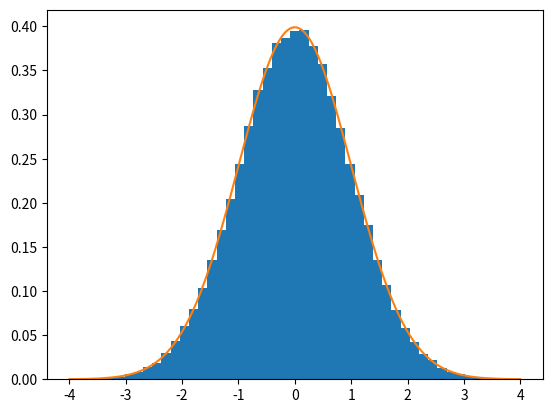

Write Python code to recreate this figure.
import numpy as np
import matplotlib.pyplot as plt

x = np.linspace(-4, 4, 1001)


def gaussian(x, mean, sigma):
    denominator = np.sqrt(2*np.pi)*sigma
    return np.exp(-((x-mean)/sigma)**2/2)/denominator

sigma = 1
mean = 0
gauss = gaussian(x, mean, sigma)

N = 100001
# Array of random number
rand_n = np.zeros(N)



# Using a recursive function
def gaussian_rand(mean, sigma):
    # Generating 2 random numbers
    r = np.random.rand(2)
    r[0] = r[0]*20 - 10
    # Check if they are accepted, else try again recursively
    if r[1] < gaussian(r[0], mean, sigma):
        return r[0]
    else:
        return gaussian_rand(mean, sigma)




# Using vectorizing and numpy arrays
def rand_np(n, range, pdf):
    dist = range[1] - range[0] # Distance between highest and lowest value in desired range
    r1 = np.random.rand(n)*dist + range[0]
    r2 = np.random.rand(n)

    accept = r2 < pdf(r1)

    return r1[accept]

def f(x):
    sigma = 1
    mean = 0
    denominator = np.sqrt(2*np.pi)*sigma
    return np.exp(-((x-mean)/sigma)**2/2)/denominator

gaussian_data = rand_np(1000000, [x[0], x[-1]], f)

print(len(gaussian_data))

bins = np.linspace(x[0], x[-1], 50)
plt.hist(gaussian_data, bins, density = True)
plt.plot(x, f(x))
plt.show()







